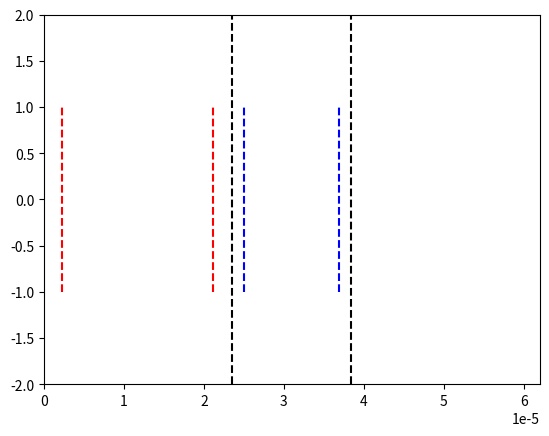

This figure's Python source:
# -*- coding: utf-8 -*-
"""
Created on Sat Dec  3 19:16:03 2022

@author: Utilisateur
"""

import numpy as np
import matplotlib.pyplot as plt
import matplotlib.animation as animation

epsilon = 10e-5

# Constantes :
c = 2.99792458e8
lambda_0 = 1.55e-6
N_lambda = 34
eps_air = 1 
T = lambda_0 / c
k_0 = (2*np.pi)/(T*c)

# Creation limites figure
fig = plt.figure()
line, = plt.plot([], [])

# Nombre de positions
xmin = 0
xmax = 40*lambda_0
L = xmax - xmin

plt.xlim(xmin, xmax)
plt.ylim(-2, 2)

# Pas et facteur de stabilité
dx = lambda_0 / N_lambda
S = 1
dt = (S * dx) / c

# Valeurs abscisses
nbx = int(L / dx)
x = np.linspace(xmin, xmax, nbx)

# Nombre valeurs temporelles
nbt = int(1.7 * (xmax/lambda_0) * T / dt)

# Paramètres milieu transparent
n_milieu = 2.2
lambda_milieu = lambda_0/n_milieu
largeur_milieu = 9.6*lambda_0

debut_milieu = L/2 - largeur_milieu/2
fin_milieu = L/2 + largeur_milieu/2

# Tableau des constantes diaéliectriques
eps_r = np.ones(nbx)
for i in range(nbx):
    if(x[i] >= debut_milieu and x[i]  <= fin_milieu):
        eps_r[i] = n_milieu**2
        
# Limites visuelles du milieu
plt.vlines(debut_milieu, -2, 2, colors='k', linestyle='dashed')
plt.vlines(fin_milieu, -2, 2, colors='k', linestyle='dashed')

# Creation tableaux des positons à t-1, t et t+1
un_inf = np.zeros(nbx)
un = np.zeros(nbx)
un_sup = np.zeros(nbx)

# Détermination des tailles des milieux
transition1 = 0
transition2 = 0

for i in range(nbx):
    if(eps_r[i] != 1):
        transition1 = i-1
        break

for j in range(transition1+1, nbx):
    if(eps_r[j] != n_milieu**2):
        transition2 = j
        break
    
intervalle_air_milieu = transition1
intervalle_milieu_air = transition2 - transition1

# Variables pour mesure vitesse numérique
# tableaux : [indice position, instant de passage] = [int, temps(s)]

Air1 = [0, 0] # Dans l'air
Air2 = [0, 0] 

Milieu1 = [0, 0] # Dans le milieu
Milieu2 = [0, 0]
                              
Air1[0] = int(intervalle_air_milieu/10)
Air2[0] = int(9*intervalle_air_milieu/10)
Milieu1[0] = int(transition1 + intervalle_milieu_air/10)
Milieu2[0] = int(transition1 + 9*intervalle_milieu_air/10)
    
print("\n--------------------\nPoints de mesure (m)\n--------------------")
print("\nDans l'air : \nx1 = ", Air1[0]*dx, "\nx2 = ", Air2[0]*dx, "\n")
print("Dans le milieu : \nx'1 = ", Milieu1[0]*dx, "\nx'2 = ", Milieu2[0]*dx, "\n")

print("\nDébut simulation\n")

# Boucle temporelle principale
for n in range(nbt):
    
    for i in range(nbx-1):
        un_sup[i] = ( S**2/eps_r[i] ) * (un[i+1] - 2*un[i] + un[i-1]) + 2*un[i] - un_inf[i]
            
    # Calcul de l'instant
    t_sup = (n + 1) * dt
    
    # Détections passage de l'onde dans l'air
    if un_sup[Air1[0]] > epsilon and Air1[1] == 0:
        Air1[1] = t_sup - dt
        print("Mesure 1 dans l'air effectuée\n")
    if un_sup[Air2[0]] > epsilon and Air2[1] == 0:
        Air2[1] = t_sup - dt
        print("Mesure 2 dans l'air effectuée\n")
        
    # Détection passe de l'onde dans le milieu    
    if un_sup[Milieu1[0]] > epsilon and Milieu1[1] == 0:
        Milieu1[1] = t_sup - dt
        print("Mesure 1 dans le milieu effectuée\n")    
    if un_sup[Milieu2[0]] > epsilon and Milieu2[1] == 0:
        Milieu2[1] = t_sup - dt
        print("Mesure 2 dans le milieu effectuée\n")
    
    # Onde venant de la gauche :
    un_sup[0] = np.cos( (2*np.pi/T * t_sup) ) * np.exp( -(t_sup - 8.2*T)**2 / (3.2*T)**2 )

    un_inf[:] = un[:]
    un[:] = un_sup[:]
    
print("Fin simulation\n\n")
    
print("---------------------\nRésultats mesures (s)\n---------------------")

print("\nL'onde est passée : \n\npar x1 à t1 = ", Air1[1], "\npar x2 à t2 = ", Air2[1])
print("\npar x'1 à t'1 = ", Milieu1[1], "\npar x'2 à t'2 = ", Milieu2[1], "\n")

# Calcul de la vitesse dans le milieu
v_air = (Air2[0] - Air1[0])*dx / (Air2[1] - Air1[1])
v_milieu = (Milieu2[0] - Milieu1[0])*dx / (Milieu2[1] - Milieu1[1])

print("-------------------------\nVitesses numériques (m/s)\n-------------------------")

print("\nDans l'air : v_air = ", v_air)
print("\nDans le milieu : v_milieu = ", v_milieu)
print("\n\n => Rapport : v_air/v_milieu = ", v_air/v_milieu)

# Limites visuelles des points de mesure dans l'air
plt.vlines(Air1[0]*dx, -1, 1, colors='r', linestyle='dashed')
plt.vlines(Air2[0]*dx, -1, 1, colors='r', linestyle='dashed')

# Limites visuelles des points de mesure dans le milieu
plt.vlines(Milieu1[0]*dx, -1, 1, colors='b', linestyle='dashed')
plt.vlines(Milieu2[0]*dx, -1, 1, colors='b', linestyle='dashed')

plt.show()